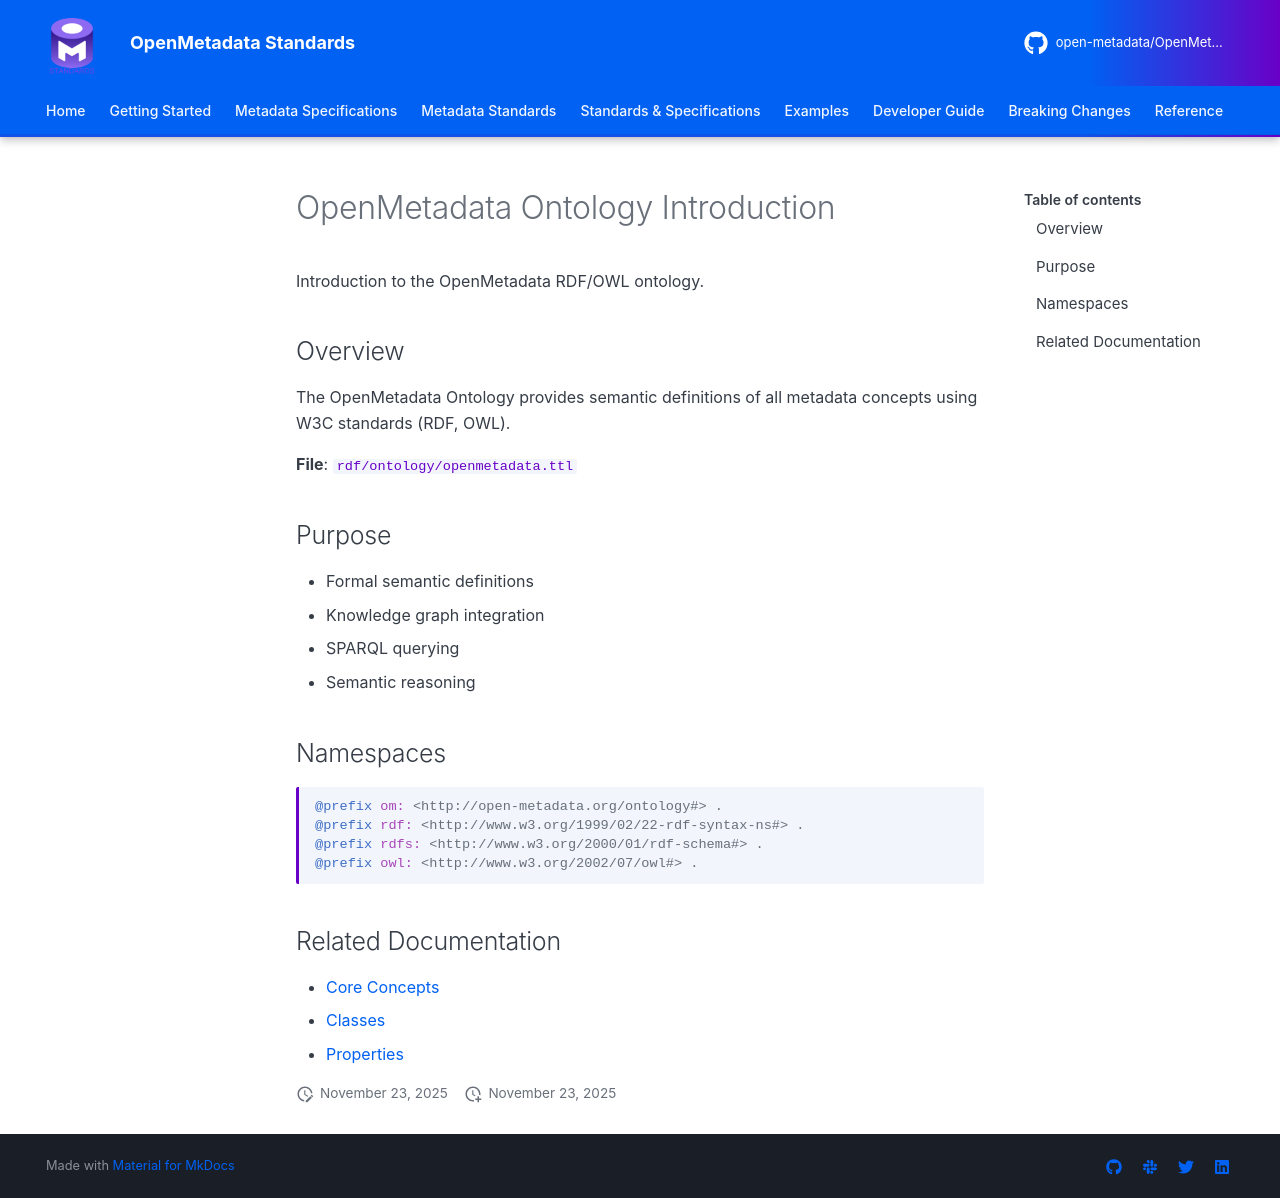

repository: open-metadata/OpenMetadataStandards · page: rdf/ontology/introduction/index.html · generator: mkdocs


# OpenMetadata Ontology Introduction

Introduction to the OpenMetadata RDF/OWL ontology.

## Overview

The OpenMetadata Ontology provides semantic definitions of all metadata concepts using W3C standards (RDF, OWL).

**File**: `rdf/ontology/openmetadata.ttl`

## Purpose

- Formal semantic definitions
- Knowledge graph integration
- SPARQL querying
- Semantic reasoning

## Namespaces

```turtle
@prefix om: <http://open-metadata.org/ontology#> .
@prefix rdf: <http://www.w3.org/1999/02/22-rdf-syntax-ns#> .
@prefix rdfs: <http://www.w3.org/2000/01/rdf-schema#> .
@prefix owl: <http://www.w3.org/2002/07/owl#> .
```

## Related Documentation
- [Core Concepts](core-concepts.md)
- [Classes](classes.md)
- [Properties](properties.md)
